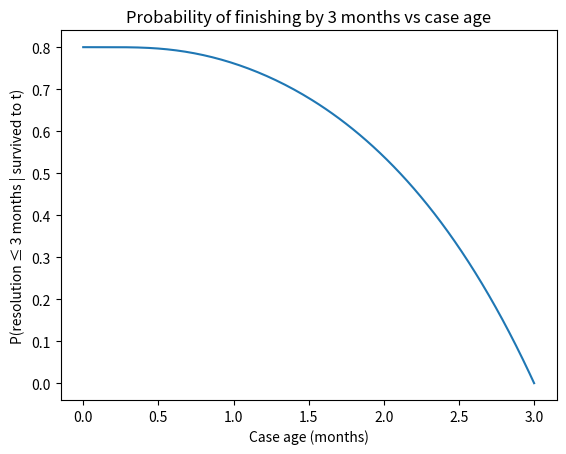

This figure's Python source:
import numpy as np
import matplotlib.pyplot as plt
from scipy.stats import lognorm

# Known statistic
P_deadline = 0.80
deadline = 3  # months

# Choose shape parameter (spread)
sigma = 0.6

# Solve for mu so that P(T <= 3) = 0.80
q = lognorm.ppf(P_deadline, s=sigma, scale=1)
mu = np.log(deadline / q)

# Define distribution
dist = lognorm(s=sigma, scale=np.exp(mu))

# Time grid (case age)
t = np.linspace(0, deadline, 200)

# Conditional probability
F_deadline = dist.cdf(deadline)
F_t = dist.cdf(t)

P_conditional = (F_deadline - F_t) / (1 - F_t)

# Plot
plt.figure()
plt.plot(t, P_conditional)
plt.xlabel("Case age (months)")
plt.ylabel("P(resolution ≤ 3 months | survived to t)")
plt.title("Probability of finishing by 3 months vs case age")
plt.show()

print("mu =", mu, "sigma =", sigma)
